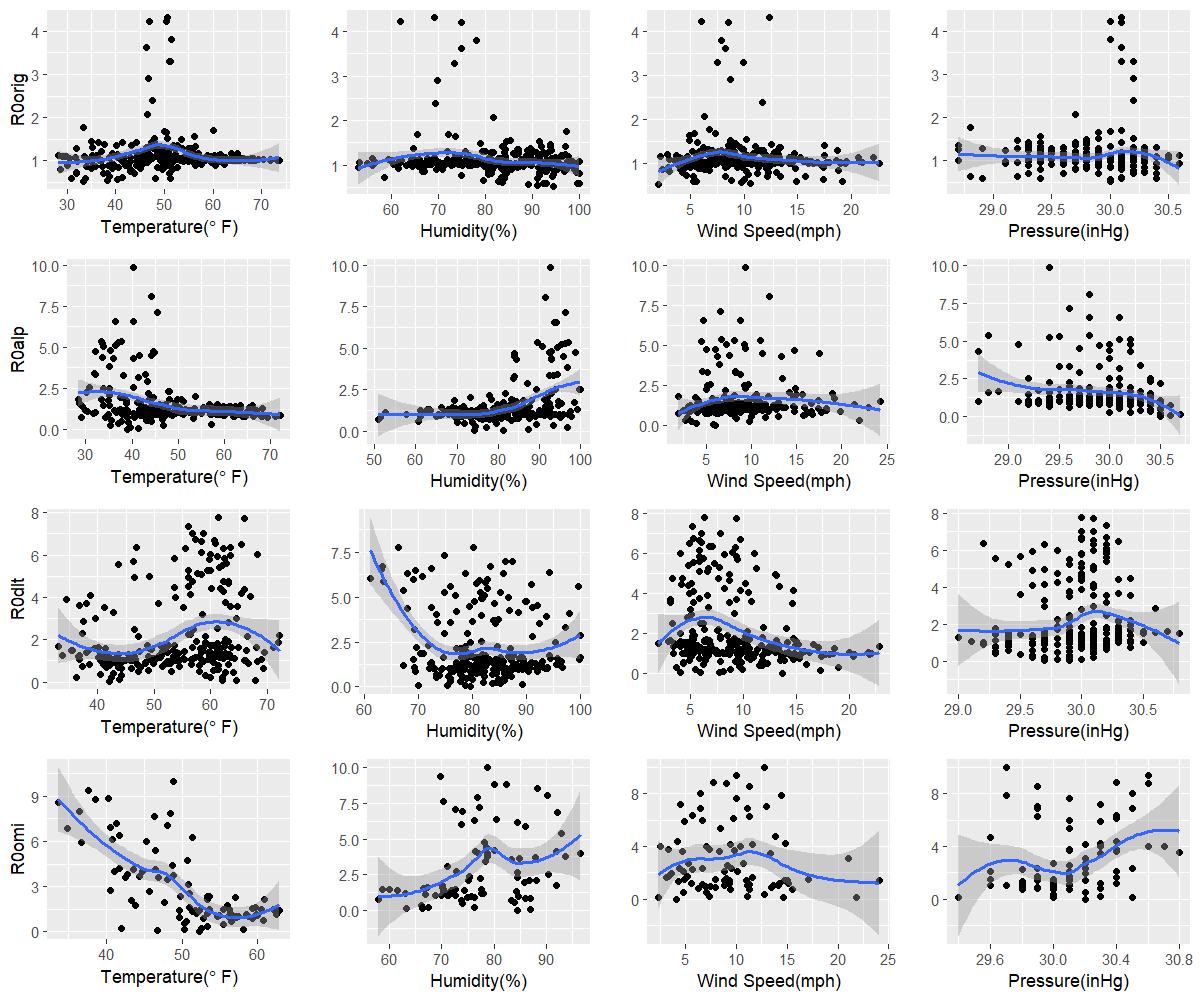

The data file committed next to this chart (first rows):
orig, 33.4, 94.5, 2, 30
alp, 39.1, 74.3, 6, 30.5
dlt, 42.1, 79.6, 13.7, 29.7
omi, 52.3, 84.4, 4.1, 30.2
